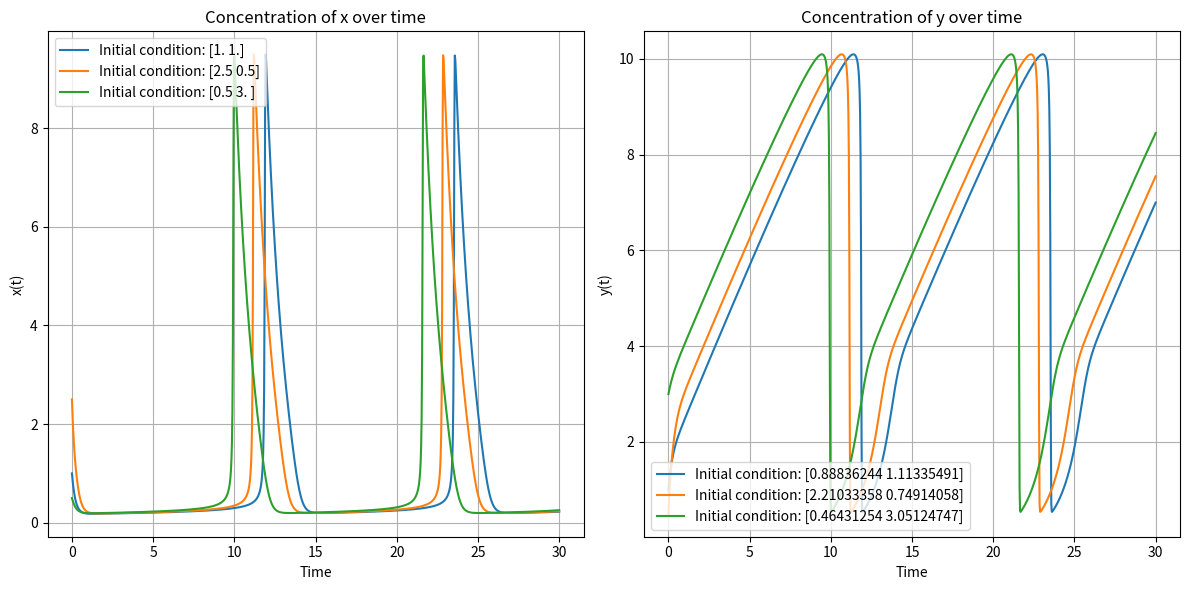
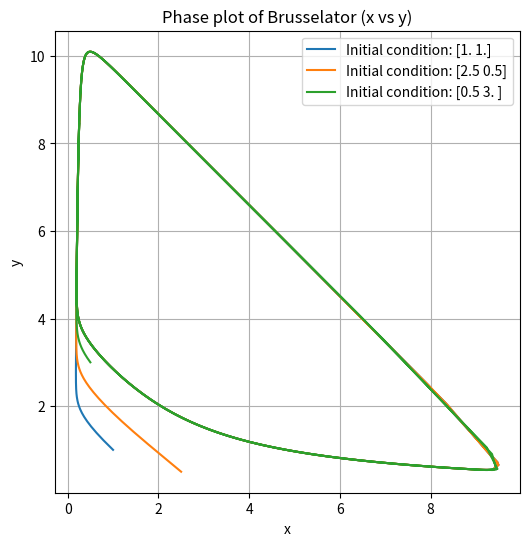

Generate these figures, in order, with matplotlib:
import numpy as np
import matplotlib.pyplot as plt
from scipy.integrate import solve_ivp

# Define the system of ODEs (Brusselator equations)
def brusselator(t, z, A, B):
    x, y = z
    dxdt = A - (B + 1) * x + x**2 * y
    dydt = B * x - x**2 * y
    return [dxdt, dydt]

# Parameters for the Brusselator (multistability case)
A = 1.0
B = 5  # B > A + 1 for multistability

# Initial conditions for multiple trajectories
initial_conditions = [
    [1.0, 1.0],  # Near one attractor
    [2.5, 0.5],  # Near another attractor
    [0.5, 3.0],  # Far from any attractor
]

# Time span for the simulation
t_span = (0, 30)
t_eval = np.linspace(t_span[0], t_span[1], 1000)

# Solve the ODE for each set of initial conditions
solutions = []
for ic in initial_conditions:
    sol = solve_ivp(brusselator, t_span, ic, args=(A, B), t_eval=t_eval, rtol=1e-6, atol=1e-8)
    solutions.append(sol)

# Plot the solutions
plt.figure(figsize=(12, 6))

# Plot x vs. t
plt.subplot(1, 2, 1)
for sol in solutions:
    plt.plot(sol.t, sol.y[0], label=f'Initial condition: {sol.y[:,0]}')
plt.title('Concentration of x over time')
plt.xlabel('Time')
plt.ylabel('x(t)')
plt.grid(True)
plt.legend()

# Plot y vs. t
plt.subplot(1, 2, 2)
for sol in solutions:
    plt.plot(sol.t, sol.y[1], label=f'Initial condition: {sol.y[:,1]}')
plt.title('Concentration of y over time')
plt.xlabel('Time')
plt.ylabel('y(t)')
plt.grid(True)
plt.legend()

plt.tight_layout()
plt.show()

# Phase plot (x vs y)
plt.figure(figsize=(6, 6))
for sol in solutions:
    plt.plot(sol.y[0], sol.y[1], label=f'Initial condition: {sol.y[:,0]}')
plt.title('Phase plot of Brusselator (x vs y)')
plt.xlabel('x')
plt.ylabel('y')
plt.grid(True)
plt.legend()
plt.show()
